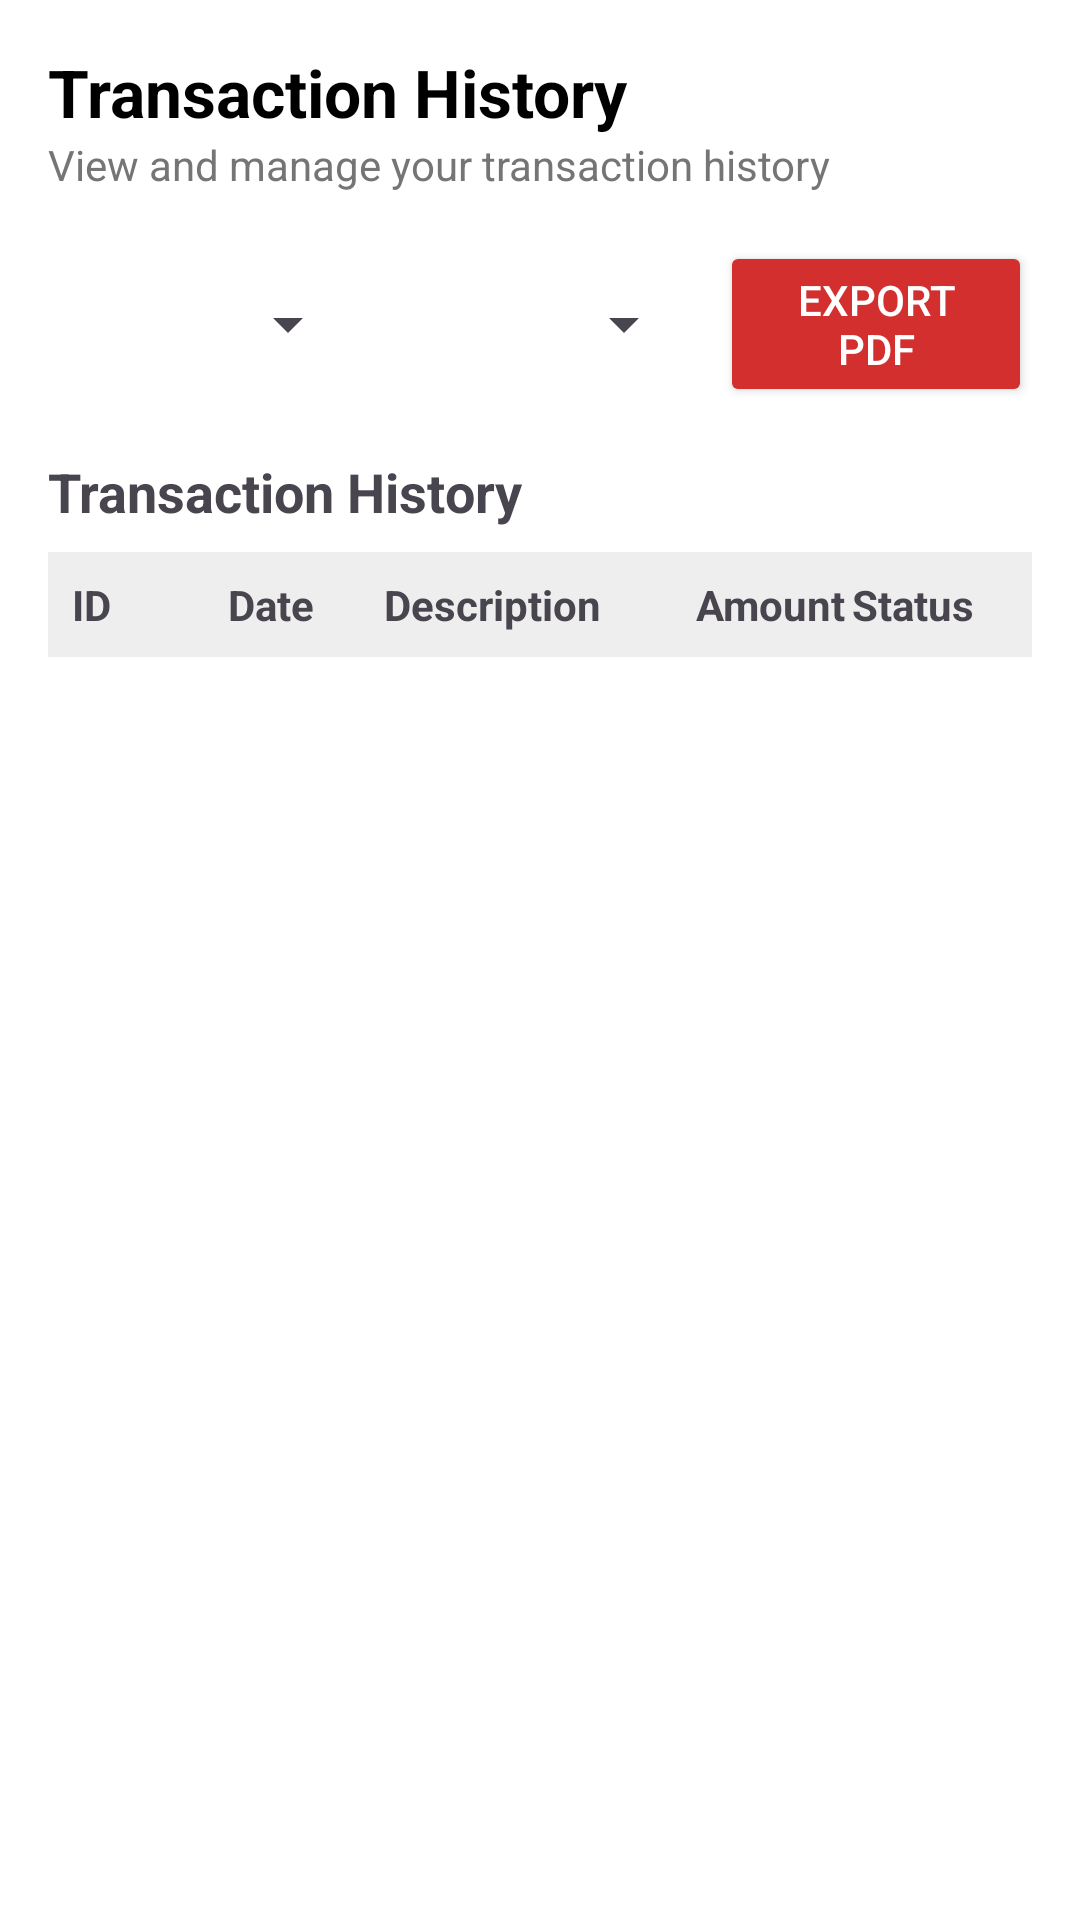

The Android layout XML behind this screen, and the referenced resources:
<!-- AndroidManifest.xml: application theme Theme.NiagaNow -->
<!-- res/layout/transactionhistory.xml -->
<?xml version="1.0" encoding="utf-8"?>
<LinearLayout xmlns:android="http://schemas.android.com/apk/res/android"
    xmlns:tools="http://schemas.android.com/tools"
    android:layout_width="match_parent"
    android:layout_height="match_parent"
    android:orientation="vertical"
    android:padding="16dp"
    android:background="@android:color/white">

    
    <TextView
        android:id="@+id/pageTitle"
        android:layout_width="wrap_content"
        android:layout_height="wrap_content"
        android:text="@string/transaction_history"
        android:textSize="22sp"
        android:textStyle="bold"
        android:textColor="#000000" />

    <TextView
        android:layout_width="wrap_content"
        android:layout_height="wrap_content"
        android:layout_marginBottom="16dp"
        android:text="@string/view_and_manage_your_transaction_history"
        android:textColor="#757575"
        android:textSize="14sp" />

    
    <LinearLayout
        android:layout_width="match_parent"
        android:layout_height="wrap_content"
        android:orientation="horizontal"
        android:gravity="center_vertical"
        android:weightSum="3"
        android:layout_marginBottom="16dp">

        <Spinner
            android:id="@+id/spinnerMonth"
            android:layout_width="0dp"
            android:layout_height="wrap_content"
            android:layout_marginEnd="8dp"
            android:layout_weight="1"
            android:minHeight="48dp" />

        <Spinner
            android:id="@+id/spinnerYear"
            android:layout_width="0dp"
            android:layout_height="wrap_content"
            android:layout_marginEnd="8dp"
            android:layout_weight="1"
            android:minHeight="48dp" />

        <Button
            android:id="@+id/buttonExportPDF"
            android:layout_width="0dp"
            android:layout_height="wrap_content"
            android:layout_weight="1"
            android:backgroundTint="#d32f2f"
            android:text="@string/export_pdf"
            android:textColor="@android:color/white"
            tools:ignore="VisualLintButtonSize" />
    </LinearLayout>

    
    <TextView
        android:layout_width="match_parent"
        android:layout_height="wrap_content"
        android:text="@string/transaction_history"
        android:textStyle="bold"
        android:textSize="18sp"
        android:layout_marginBottom="8dp" />

    <LinearLayout
        android:layout_width="match_parent"
        android:layout_height="wrap_content"
        android:orientation="horizontal"
        android:padding="8dp"
        android:background="#EEEEEE">

        <TextView android:layout_width="0dp" android:layout_height="wrap_content" android:layout_weight="1" android:text="@string/id" android:textStyle="bold" />
        <TextView android:layout_width="0dp" android:layout_height="wrap_content" android:layout_weight="1" android:text="@string/date" android:textStyle="bold" />
        <TextView android:layout_width="0dp" android:layout_height="wrap_content" android:layout_weight="2" android:text="@string/description" android:textStyle="bold" />
        <TextView android:layout_width="0dp" android:layout_height="wrap_content" android:layout_weight="1" android:text="@string/amount" android:textStyle="bold" />
        <TextView android:layout_width="0dp" android:layout_height="wrap_content" android:layout_weight="1" android:text="@string/status" android:textStyle="bold" />
    </LinearLayout>

    <androidx.recyclerview.widget.RecyclerView
        android:id="@+id/recyclerViewTransactions"
        android:layout_width="match_parent"
        android:layout_height="0dp"
        android:layout_weight="1"
        android:layout_marginTop="8dp"
        android:clipToPadding="false"
        android:paddingBottom="8dp"/>
</LinearLayout>
<!-- resources referenced by this layout -->
<resources>
  <string name="amount">Amount</string>
  <string name="date">Date</string>
  <string name="description">Description</string>
  <string name="export_pdf">Export PDF</string>
  <string name="id">ID</string>
  <string name="status">Status</string>
  <string name="transaction_history">Transaction History</string>
  <string name="view_and_manage_your_transaction_history">View and manage your transaction history</string>
  <style name="Theme.NiagaNow" parent="Base.Theme.NiagaNow" />
  <style name="Base.Theme.NiagaNow" parent="Theme.Material3.DayNight.NoActionBar">
          
          
      </style>
</resources>
